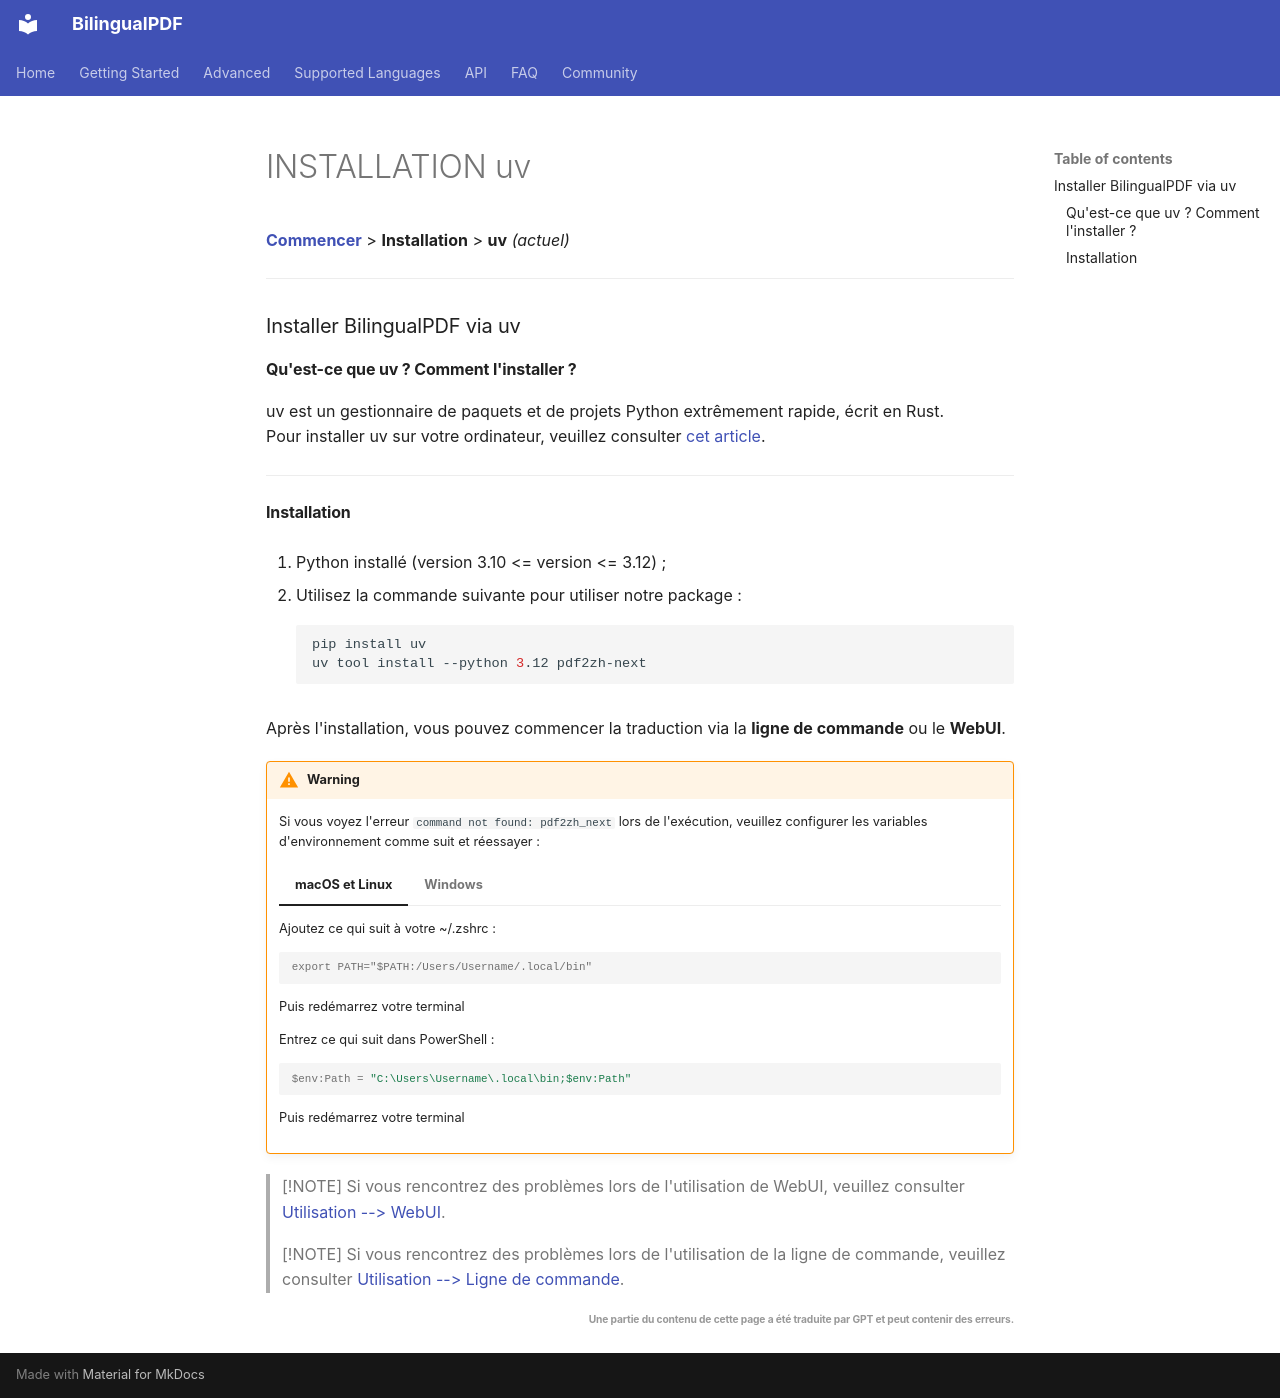

repository: OpenX123/BilingualPDF · page: fr/getting-started/INSTALLATION_uv.html · generator: mkdocs

[**Commencer**](./getting-started.md) > **Installation** > **uv** _(actuel)_

---

### Installer BilingualPDF via uv

#### Qu'est-ce que uv ? Comment l'installer ?

uv est un gestionnaire de paquets et de projets Python extrêmement rapide, écrit en Rust.
<br>
Pour installer uv sur votre ordinateur, veuillez consulter [cet article](https://docs.astral.sh/uv/getting-started/installation/).

---

#### Installation

1. Python installé (version 3.10 <= version <= 3.12) ;

2. Utilisez la commande suivante pour utiliser notre package :

    ```bash
    pip install uv
    uv tool install --python 3.12 pdf2zh-next
    ```

Après l'installation, vous pouvez commencer la traduction via la **ligne de commande** ou le **WebUI**.

!!! Warning

    Si vous voyez l'erreur `command not found: pdf2zh_next` lors de l'exécution, veuillez configurer les variables d'environnement comme suit et réessayer :

    === "macOS et Linux"

        Ajoutez ce qui suit à votre ~/.zshrc :

        ```console
        export PATH="$PATH:/Users/Username/.local/bin"
        ```

        Puis redémarrez votre terminal

    === "Windows"

        Entrez ce qui suit dans PowerShell :

        ```powershell
        $env:Path = "C:\Users\Username\.local\bin;$env:Path"
        ```

        Puis redémarrez votre terminal

> [!NOTE]
> Si vous rencontrez des problèmes lors de l'utilisation de WebUI, veuillez consulter [Utilisation --> WebUI](./USAGE_webui.md).

> [!NOTE]
> Si vous rencontrez des problèmes lors de l'utilisation de la ligne de commande, veuillez consulter [Utilisation --> Ligne de commande](./USAGE_commandline.md).

<div align="right"> 
<h6><small>Une partie du contenu de cette page a été traduite par GPT et peut contenir des erreurs.</small></h6>
